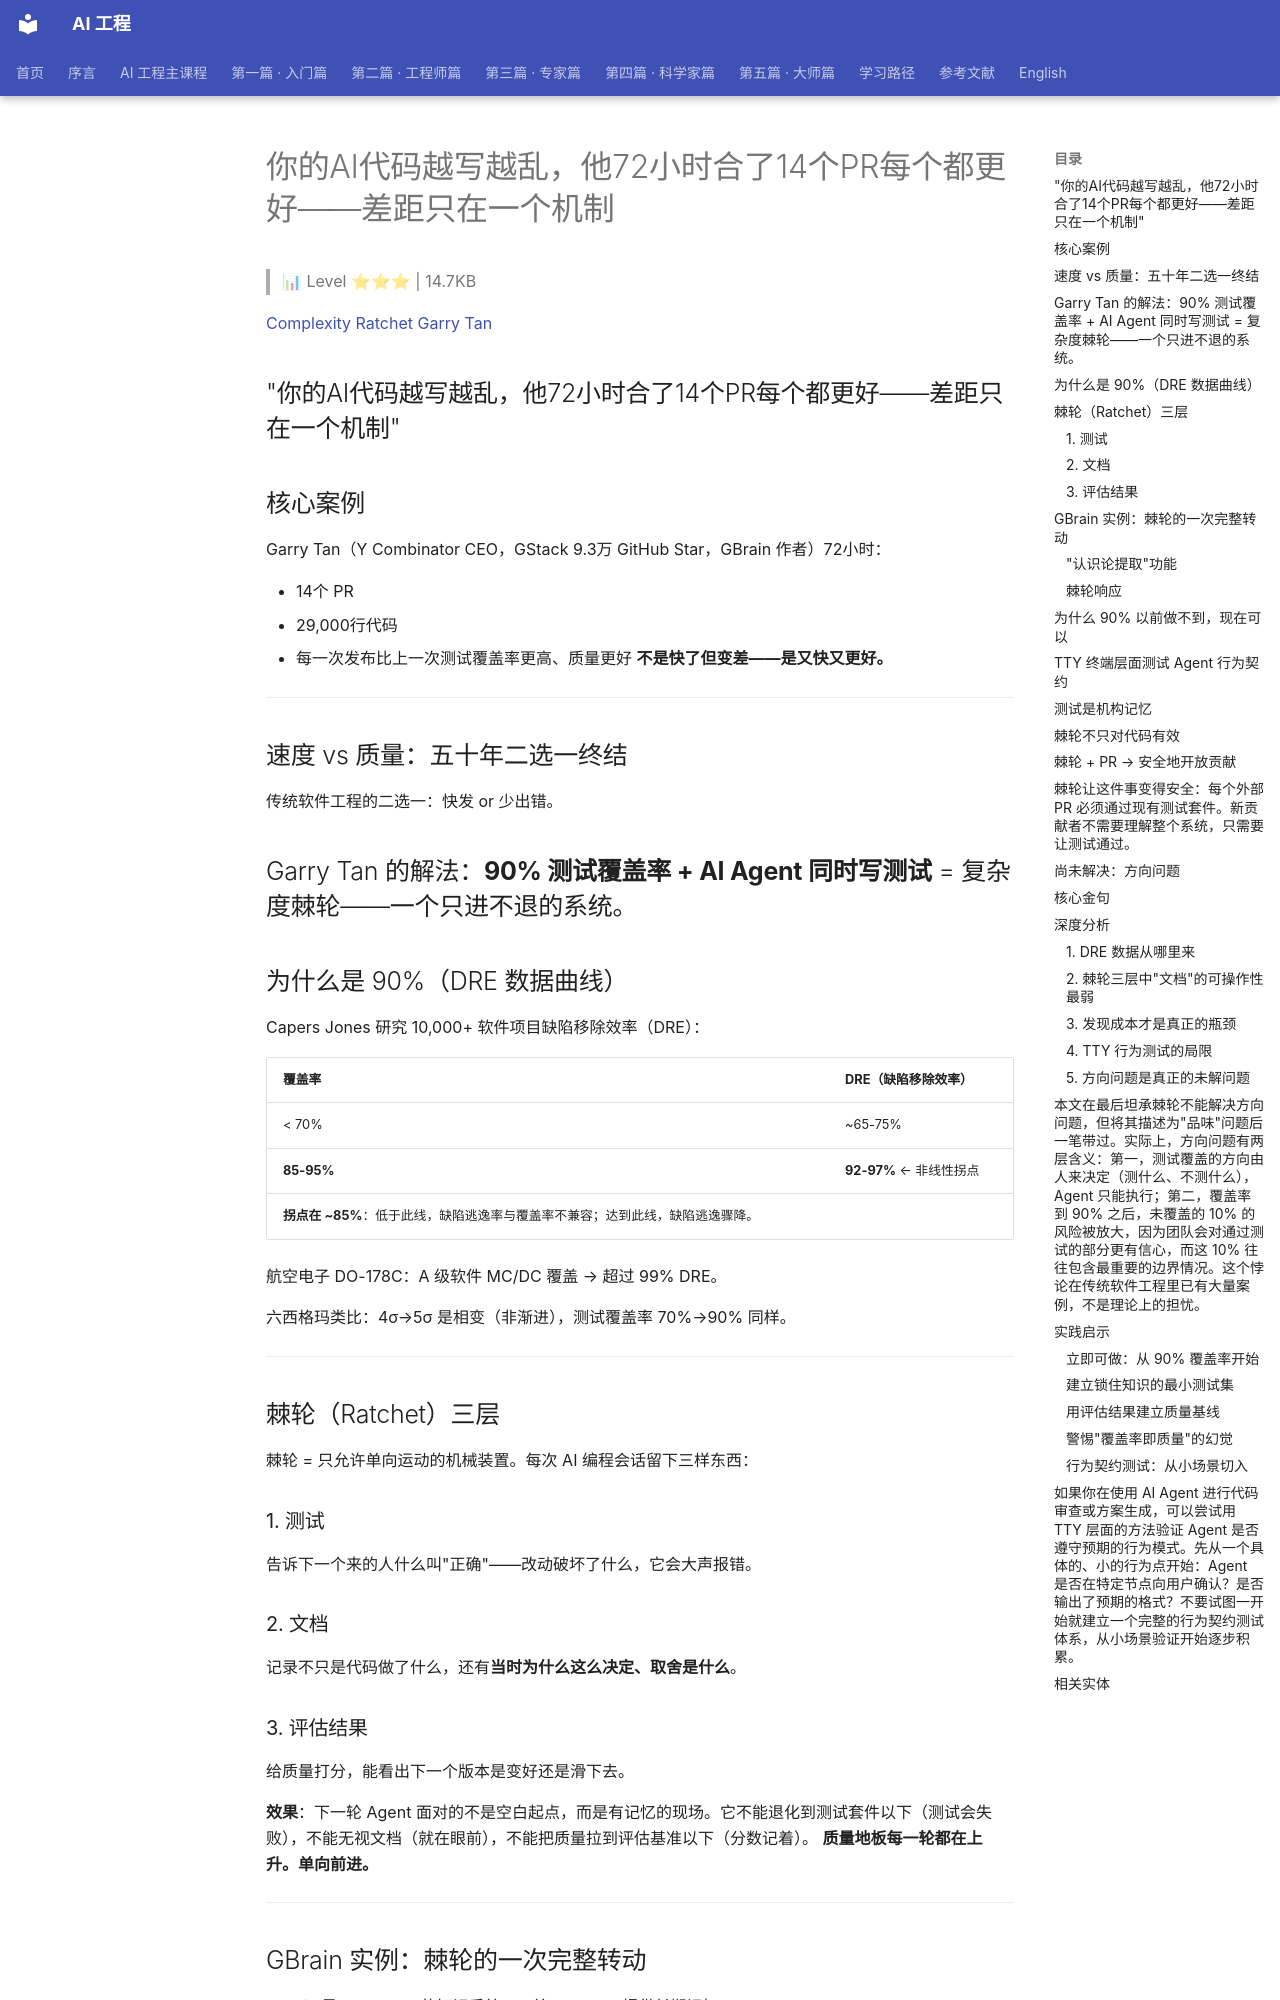

repository: QianJinGuo/wiki-book · page: ch01/181-ai-72-14-pr.html · generator: mkdocs

# 你的AI代码越写越乱，他72小时合了14个PR每个都更好——差距只在一个机制

> 📊 Level ⭐⭐⭐ | 14.7KB

[Complexity Ratchet Garry Tan](https://mp.weixin.qq.com/s/sMoSwp1f0cR6PI8_ZT4oNQ)

## "你的AI代码越写越乱，他72小时合了14个PR每个都更好——差距只在一个机制"
## 核心案例
Garry Tan（Y Combinator CEO，GStack 9.3万 GitHub Star，GBrain 作者）72小时：

- 14个 PR
- 29,000行代码
- 每一次发布比上一次测试覆盖率更高、质量更好
**不是快了但变差——是又快又更好。**

---

## 速度 vs 质量：五十年二选一终结
传统软件工程的二选一：快发 or 少出错。

Garry Tan 的解法：**90% 测试覆盖率 + AI Agent 同时写测试** = 复杂度棘轮——一个只进不退的系统。
---

## 为什么是 90%（DRE 数据曲线）
Capers Jones 研究 10,000+ 软件项目缺陷移除效率（DRE）：

| 覆盖率 | DRE（缺陷移除效率） |
|--------|-------------------|
| < 70% | ~65-75% |
| **85-95%** | **92-97%** ← 非线性拐点 |
**拐点在 ~85%**：低于此线，缺陷逃逸率与覆盖率不兼容；达到此线，缺陷逃逸骤降。

航空电子 DO-178C：A 级软件 MC/DC 覆盖 → 超过 99% DRE。

六西格玛类比：4σ→5σ 是相变（非渐进），测试覆盖率 70%→90% 同样。

---

## 棘轮（Ratchet）三层
棘轮 = 只允许单向运动的机械装置。每次 AI 编程会话留下三样东西：

### 1. 测试
告诉下一个来的人什么叫"正确"——改动破坏了什么，它会大声报错。

### 2. 文档
记录不只是代码做了什么，还有**当时为什么这么决定、取舍是什么**。

### 3. 评估结果
给质量打分，能看出下一个版本是变好还是滑下去。

**效果**：下一轮 Agent 面对的不是空白起点，而是有记忆的现场。它不能退化到测试套件以下（测试会失败），不能无视文档（就在眼前），不能把质量拉到评估基准以下（分数记着）。
**质量地板每一轮都在上升。单向前进。**

---

## GBrain 实例：棘轮的一次完整转动
GBrain 是 Garry Tan 的知识系统——给 AI Agent 提供长期记忆。

### "认识论提取"功能
横跨 28,000 页，提取"谁相信什么、置信度多少"。

第一版结果：100,720 条观点，跨模型评分（GPT-5.5 + Claude）总分 **6.8/10**。
最大问题：**"持有者混淆"**——"AI 将在 2027 年前取代 80% 软件工程师"这句话是谁的？是写的人说的？引用别人？系统分析引擎从播客文字稿推断出来的？**第一版 35% 的情况搞错这个区分。**

### 棘轮响应
1. **评估结果被记录**，6 个具体失败模式被识别
2. **第二版提示词针对性修复**了全部 6 个
3. **置信度取整规则被强制到数据库层**（不再出现 0.74 假精确，0.75 才是诚实答案）
4. **17 条测试把这份契约锁住**
从此，没有任何未来版本能在不通过这 17 条测试的情况下发布。

---
